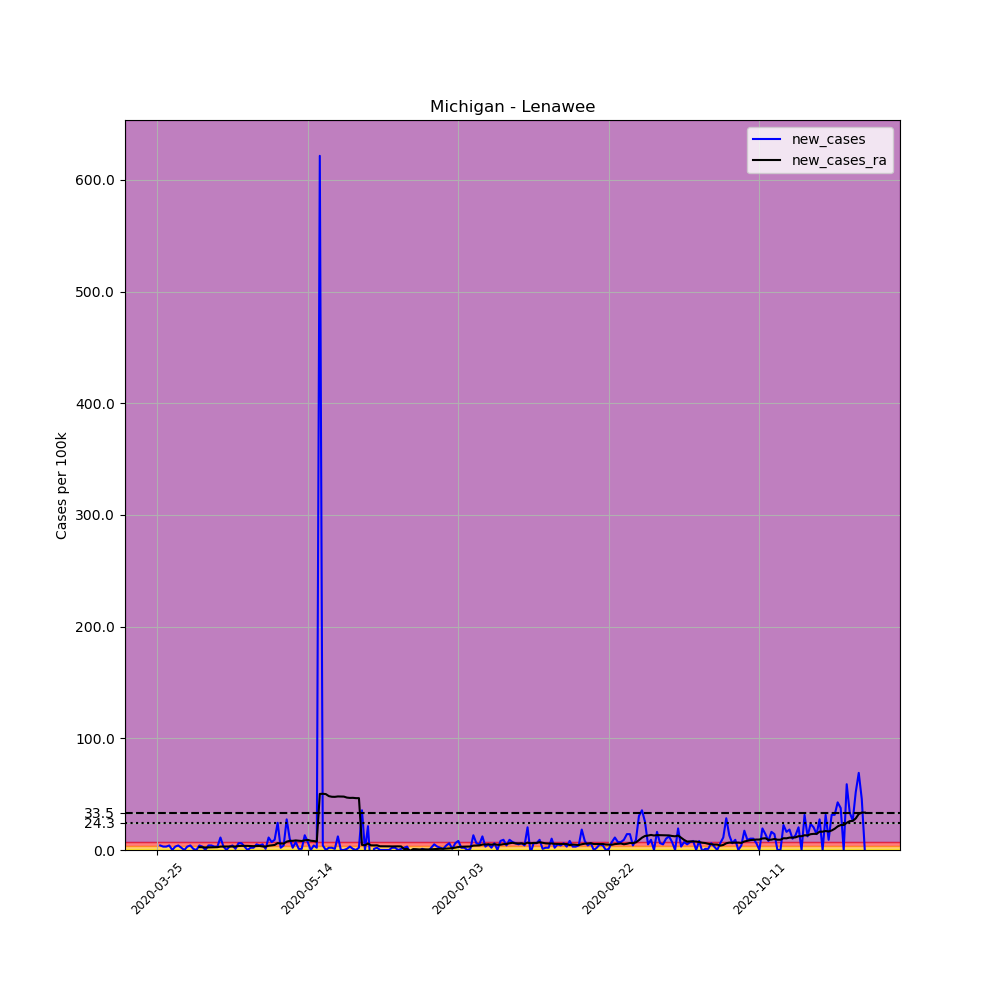

Values plotted in this chart, from the file beside it:
, date, county, state, fips, cases, deaths, COUNTY, STNAME, CTYNAME, POPESTIMATE2019, per_100k, new_cases, new_cases_ra
337503, 2020-03-25, Lenawee, Michigan, 26091, 1, 0, 91, Michigan, Lenawee, 98451, 1.016, , 
337504, 2020-03-26, Lenawee, Michigan, 26091, 5, 0, 91, Michigan, Lenawee, 98451, 5.079, 4.063, 
337505, 2020-03-27, Lenawee, Michigan, 26091, 8, 0, 91, Michigan, Lenawee, 98451, 8.126, 3.047, 
337506, 2020-03-28, Lenawee, Michigan, 26091, 11, 0, 91, Michigan, Lenawee, 98451, 11.17, 3.047, 
337507, 2020-03-29, Lenawee, Michigan, 26091, 15, 0, 91, Michigan, Lenawee, 98451, 15.24, 4.063, 
337508, 2020-03-30, Lenawee, Michigan, 26091, 15, 0, 91, Michigan, Lenawee, 98451, 15.24, 0.0, 
337509, 2020-03-31, Lenawee, Michigan, 26091, 18, 0, 91, Michigan, Lenawee, 98451, 18.28, 3.047, 
337510, 2020-04-01, Lenawee, Michigan, 26091, 22, 0, 91, Michigan, Lenawee, 98451, 22.35, 4.063, 
337511, 2020-04-02, Lenawee, Michigan, 26091, 24, 0, 91, Michigan, Lenawee, 98451, 24.38, 2.031, 
337512, 2020-04-03, Lenawee, Michigan, 26091, 24, 0, 91, Michigan, Lenawee, 98451, 24.38, 0.0, 
337513, 2020-04-04, Lenawee, Michigan, 26091, 27, 0, 91, Michigan, Lenawee, 98451, 27.42, 3.047, 
337514, 2020-04-05, Lenawee, Michigan, 26091, 31, 0, 91, Michigan, Lenawee, 98451, 31.49, 4.063, 
337515, 2020-04-06, Lenawee, Michigan, 26091, 32, 0, 91, Michigan, Lenawee, 98451, 32.5, 1.016, 
337516, 2020-04-07, Lenawee, Michigan, 26091, 32, 0, 91, Michigan, Lenawee, 98451, 32.5, 0.0, 
337517, 2020-04-08, Lenawee, Michigan, 26091, 36, 0, 91, Michigan, Lenawee, 98451, 36.57, 4.063, 2.539
337518, 2020-04-09, Lenawee, Michigan, 26091, 39, 0, 91, Michigan, Lenawee, 98451, 39.61, 3.047, 2.467
337519, 2020-04-10, Lenawee, Michigan, 26091, 39, 0, 91, Michigan, Lenawee, 98451, 39.61, 0.0, 2.249
337520, 2020-04-11, Lenawee, Michigan, 26091, 43, 0, 91, Michigan, Lenawee, 98451, 43.68, 4.063, 2.322
337521, 2020-04-12, Lenawee, Michigan, 26091, 47, 0, 91, Michigan, Lenawee, 98451, 47.74, 4.063, 2.322
337522, 2020-04-13, Lenawee, Michigan, 26091, 50, 0, 91, Michigan, Lenawee, 98451, 50.79, 3.047, 2.539
337523, 2020-04-14, Lenawee, Michigan, 26091, 53, 0, 91, Michigan, Lenawee, 98451, 53.83, 3.047, 2.539
337524, 2020-04-15, Lenawee, Michigan, 26091, 64, 0, 91, Michigan, Lenawee, 98451, 65.01, 11.17, 3.047
337525, 2020-04-16, Lenawee, Michigan, 26091, 67, 0, 91, Michigan, Lenawee, 98451, 68.05, 3.047, 3.12
337526, 2020-04-17, Lenawee, Michigan, 26091, 67, 0, 91, Michigan, Lenawee, 98451, 68.05, 0.0, 3.12
337527, 2020-04-18, Lenawee, Michigan, 26091, 70, 0, 91, Michigan, Lenawee, 98451, 71.1, 3.047, 3.12
337528, 2020-04-19, Lenawee, Michigan, 26091, 74, 0, 91, Michigan, Lenawee, 98451, 75.16, 4.063, 3.12
337529, 2020-04-20, Lenawee, Michigan, 26091, 75, 0, 91, Michigan, Lenawee, 98451, 76.18, 1.016, 3.12
337530, 2020-04-21, Lenawee, Michigan, 26091, 81, 0, 91, Michigan, Lenawee, 98451, 82.27, 6.094, 3.555
337531, 2020-04-22, Lenawee, Michigan, 26091, 87, 0, 91, Michigan, Lenawee, 98451, 88.37, 6.094, 3.7
337532, 2020-04-23, Lenawee, Michigan, 26091, 90, 0, 91, Michigan, Lenawee, 98451, 91.42, 3.047, 3.7
337533, 2020-04-24, Lenawee, Michigan, 26091, 90, 0, 91, Michigan, Lenawee, 98451, 91.42, 0.0, 3.7
337534, 2020-04-25, Lenawee, Michigan, 26091, 92, 0, 91, Michigan, Lenawee, 98451, 93.45, 2.031, 3.555
337535, 2020-04-26, Lenawee, Michigan, 26091, 94, 0, 91, Michigan, Lenawee, 98451, 95.48, 2.031, 3.41
337536, 2020-04-27, Lenawee, Michigan, 26091, 99, 1, 91, Michigan, Lenawee, 98451, 100.6, 5.079, 3.555
337537, 2020-04-28, Lenawee, Michigan, 26091, 103, 1, 91, Michigan, Lenawee, 98451, 104.6, 4.063, 3.628
337538, 2020-04-29, Lenawee, Michigan, 26091, 108, 1, 91, Michigan, Lenawee, 98451, 109.7, 5.079, 3.192
337539, 2020-04-30, Lenawee, Michigan, 26091, 109, 2, 91, Michigan, Lenawee, 98451, 110.7, 1.016, 3.047
337540, 2020-05-01, Lenawee, Michigan, 26091, 120, 2, 91, Michigan, Lenawee, 98451, 121.9, 11.17, 3.845
337541, 2020-05-02, Lenawee, Michigan, 26091, 127, 2, 91, Michigan, Lenawee, 98451, 129, 7.11, 4.135
337542, 2020-05-03, Lenawee, Michigan, 26091, 136, 2, 91, Michigan, Lenawee, 98451, 138.1, 9.142, 4.498
337543, 2020-05-04, Lenawee, Michigan, 26091, 160, 2, 91, Michigan, Lenawee, 98451, 162.5, 24.38, 6.167
337544, 2020-05-05, Lenawee, Michigan, 26091, 162, 2, 91, Michigan, Lenawee, 98451, 164.5, 2.031, 5.877
337545, 2020-05-06, Lenawee, Michigan, 26091, 166, 4, 91, Michigan, Lenawee, 98451, 168.6, 4.063, 5.732
337546, 2020-05-07, Lenawee, Michigan, 26091, 193, 4, 91, Michigan, Lenawee, 98451, 196, 27.42, 7.473
337547, 2020-05-08, Lenawee, Michigan, 26091, 203, 4, 91, Michigan, Lenawee, 98451, 206.2, 10.16, 8.198
337548, 2020-05-09, Lenawee, Michigan, 26091, 205, 4, 91, Michigan, Lenawee, 98451, 208.2, 2.031, 8.198
337549, 2020-05-10, Lenawee, Michigan, 26091, 212, 4, 91, Michigan, Lenawee, 98451, 215.3, 7.11, 8.561
337550, 2020-05-11, Lenawee, Michigan, 26091, 213, 4, 91, Michigan, Lenawee, 98451, 216.4, 1.016, 8.271
337551, 2020-05-12, Lenawee, Michigan, 26091, 214, 4, 91, Michigan, Lenawee, 98451, 217.4, 1.016, 8.053
337552, 2020-05-13, Lenawee, Michigan, 26091, 227, 4, 91, Michigan, Lenawee, 98451, 230.6, 13.2, 8.634
337553, 2020-05-14, Lenawee, Michigan, 26091, 234, 5, 91, Michigan, Lenawee, 98451, 237.7, 7.11, 9.069
337554, 2020-05-15, Lenawee, Michigan, 26091, 234, 5, 91, Michigan, Lenawee, 98451, 237.7, 0.0, 8.271
337555, 2020-05-16, Lenawee, Michigan, 26091, 238, 5, 91, Michigan, Lenawee, 98451, 241.7, 4.063, 8.053
337556, 2020-05-17, Lenawee, Michigan, 26091, 240, 5, 91, Michigan, Lenawee, 98451, 243.8, 2.031, 7.545
337557, 2020-05-18, Lenawee, Michigan, 26091, 852, 6, 91, Michigan, Lenawee, 98451, 865.4, 621.6, 50.21
337558, 2020-05-19, Lenawee, Michigan, 26091, 856, 6, 91, Michigan, Lenawee, 98451, 869.5, 4.063, 50.35
337559, 2020-05-20, Lenawee, Michigan, 26091, 856, 6, 91, Michigan, Lenawee, 98451, 869.5, 0.0, 50.06
337560, 2020-05-21, Lenawee, Michigan, 26091, 858, 6, 91, Michigan, Lenawee, 98451, 871.5, 2.031, 48.25
337561, 2020-05-22, Lenawee, Michigan, 26091, 860, 6, 91, Michigan, Lenawee, 98451, 873.5, 2.031, 47.67
337562, 2020-05-23, Lenawee, Michigan, 26091, 861, 6, 91, Michigan, Lenawee, 98451, 874.5, 1.016, 47.59
... 176 more rows
